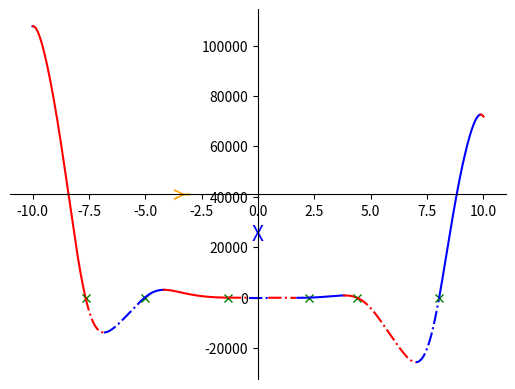

Write the Python code that produced this figure.
import numpy as np
import matplotlib.pyplot as plt

limit = 10
step = 0.001
color = 'r'
increase_high = False
change_func = {-limit: 'inc'}
func_line = '-'


def switch_color():
    global color
    if color == 'r':
        color = 'b'
    else:
        color = 'r'
    return color


def switch_line():
    global func_line
    if func_line == '-':
        func_line = '-.'
    else:
        func_line = '-'


x = np.arange(-limit, limit, step)

a, b, c, d, e, = -12, -18, 5, 10, -30


def f(x):
    func = a * x ** 4 * np.sin(np.cos(x)) + b * x ** 3 + c * x ** 2 + d * x + e
    return func


y_min = min(np.round(f(x), 2))

x_min = 0
f_min = f(-limit)

for x_cur in x:
    if f(x_cur) < f_min:
        f_min = np.round(f(x_cur), 2)
        x_min = np.round(x_cur, 2)

print(x_min, f_min)

for i in range(len(x) - 1):
    if (f(x[i]) > 0 and f(x[i + 1]) < 0) or (f(x[i]) < 0 and f(x[i + 1]) > 0):
        change_func[x[i]] = 'zero'
    if increase_high:
        if f(x[i]) < f(x[i + 1]):
            increase_high = False
            change_func[x[i]] = 'inc'
    else:
        if f(x[i]) > f(x[i + 1]):
            increase_high = True
            change_func[x[i]] = 'inc'

change_func[limit] = 'inc'
x_list = [key for key in change_func]

print(change_func)

for i in range(len(x_list) - 1):
    x_cur = np.arange(x_list[i], x_list[i + 1], step)
    if change_func.get(x_list[i]) == 'zero':
        plt.plot(x_list[i], f(x_list[i]), 'gx')
        switch_line()
    elif change_func.get(x_list[i]) == 'inc':
        switch_color()
    plt.rcParams['lines.linestyle'] = func_line
    plt.plot(x_cur, f(x_cur), color)

ax = plt.gca()
ax.spines['left'].set_position("center")
ax.spines['bottom'].set_position('center')
ax.spines['top'].set_visible(False)
ax.spines['right'].set_visible(False)

ax.set_xlabel("X", fontsize=15, color='blue')
ax.set_ylabel("Y", fontsize=15, color='orange')

plt.show()
